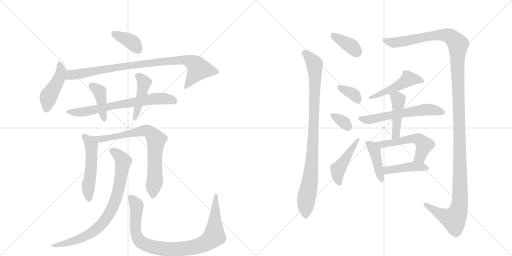
t = 0.00 s
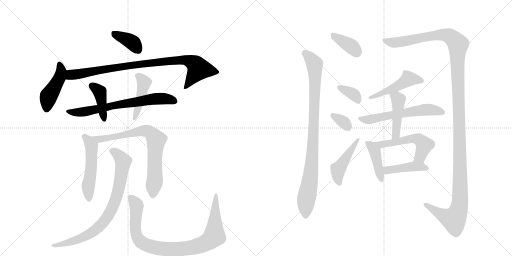
t = 3.21 s
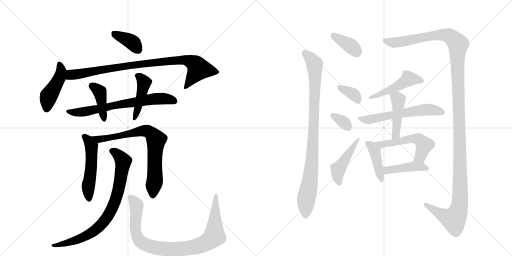
t = 6.42 s
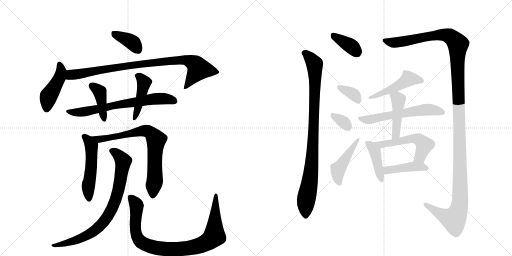
t = 9.64 s
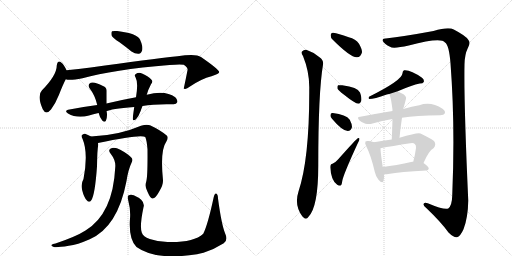
t = 12.85 s
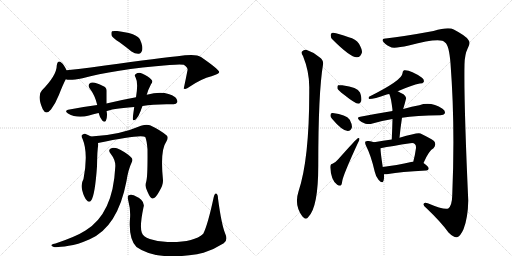
t = 16.06 s

The animated SVG that drew these frames (rendered in a browser with its animation timeline set to each time). Animation: 22 CSS @keyframes rules; one cycle of 16.06 s.

<svg version="1.1" viewBox="0 0 2048 1024" xmlns="http://www.w3.org/2000/svg">
  <g stroke="lightgray" stroke-dasharray="1,1" stroke-width="1" transform="scale(4, 4)">
    <line x1="0" y1="0" x2="256" y2="256"></line>
    <line x1="256" y1="0" x2="0" y2="256"></line>
    <line x1="128" y1="0" x2="128" y2="256"></line>
    <line x1="0" y1="128" x2="256" y2="128"></line>
    <line x1="256" y1="0" x2="512" y2="256"></line>
    <line x1="512" y1="0" x2="256" y2="256"></line>
    <line x1="384" y1="0" x2="384" y2="256"></line>
    <line x1="256" y1="128" x2="512" y2="128"></line>
  </g>
<g transform="scale(1, -1) translate(0, -850)">
   <style type="text/css">
    @keyframes keyframes0 {
      from {
       stroke: black;
       stroke-dashoffset: 378;
       stroke-width: 128;
       }
       55% {
       animation-timing-function: step-end;
       stroke: black;
       stroke-dashoffset: 0;
       stroke-width: 128;
       }
       to {
       stroke: black;
       stroke-width: 1024;
       }
       }
       #make-me-a-hanzi-animation-0 {
         animation: keyframes0 0.557617s both;
         animation-delay: 0.000000s;
         animation-timing-function: linear;
       }
    @keyframes keyframes1 {
      from {
       stroke: black;
       stroke-dashoffset: 446;
       stroke-width: 128;
       }
       59% {
       animation-timing-function: step-end;
       stroke: black;
       stroke-dashoffset: 0;
       stroke-width: 128;
       }
       to {
       stroke: black;
       stroke-width: 1024;
       }
       }
       #make-me-a-hanzi-animation-1 {
         animation: keyframes1 0.612956s both;
         animation-delay: 0.557617s;
         animation-timing-function: linear;
       }
    @keyframes keyframes2 {
      from {
       stroke: black;
       stroke-dashoffset: 895;
       stroke-width: 128;
       }
       74% {
       animation-timing-function: step-end;
       stroke: black;
       stroke-dashoffset: 0;
       stroke-width: 128;
       }
       to {
       stroke: black;
       stroke-width: 1024;
       }
       }
       #make-me-a-hanzi-animation-2 {
         animation: keyframes2 0.978353s both;
         animation-delay: 1.170573s;
         animation-timing-function: linear;
       }
    @keyframes keyframes3 {
      from {
       stroke: black;
       stroke-dashoffset: 687;
       stroke-width: 128;
       }
       69% {
       animation-timing-function: step-end;
       stroke: black;
       stroke-dashoffset: 0;
       stroke-width: 128;
       }
       to {
       stroke: black;
       stroke-width: 1024;
       }
       }
       #make-me-a-hanzi-animation-3 {
         animation: keyframes3 0.809082s both;
         animation-delay: 2.148926s;
         animation-timing-function: linear;
       }
    @keyframes keyframes4 {
      from {
       stroke: black;
       stroke-dashoffset: 404;
       stroke-width: 128;
       }
       57% {
       animation-timing-function: step-end;
       stroke: black;
       stroke-dashoffset: 0;
       stroke-width: 128;
       }
       to {
       stroke: black;
       stroke-width: 1024;
       }
       }
       #make-me-a-hanzi-animation-4 {
         animation: keyframes4 0.578776s both;
         animation-delay: 2.958008s;
         animation-timing-function: linear;
       }
    @keyframes keyframes5 {
      from {
       stroke: black;
       stroke-dashoffset: 439;
       stroke-width: 128;
       }
       59% {
       animation-timing-function: step-end;
       stroke: black;
       stroke-dashoffset: 0;
       stroke-width: 128;
       }
       to {
       stroke: black;
       stroke-width: 1024;
       }
       }
       #make-me-a-hanzi-animation-5 {
         animation: keyframes5 0.607259s both;
         animation-delay: 3.536784s;
         animation-timing-function: linear;
       }
    @keyframes keyframes6 {
      from {
       stroke: black;
       stroke-dashoffset: 518;
       stroke-width: 128;
       }
       63% {
       animation-timing-function: step-end;
       stroke: black;
       stroke-dashoffset: 0;
       stroke-width: 128;
       }
       to {
       stroke: black;
       stroke-width: 1024;
       }
       }
       #make-me-a-hanzi-animation-6 {
         animation: keyframes6 0.671549s both;
         animation-delay: 4.144043s;
         animation-timing-function: linear;
       }
    @keyframes keyframes7 {
      from {
       stroke: black;
       stroke-dashoffset: 756;
       stroke-width: 128;
       }
       71% {
       animation-timing-function: step-end;
       stroke: black;
       stroke-dashoffset: 0;
       stroke-width: 128;
       }
       to {
       stroke: black;
       stroke-width: 1024;
       }
       }
       #make-me-a-hanzi-animation-7 {
         animation: keyframes7 0.865234s both;
         animation-delay: 4.815592s;
         animation-timing-function: linear;
       }
    @keyframes keyframes8 {
      from {
       stroke: black;
       stroke-dashoffset: 801;
       stroke-width: 128;
       }
       72% {
       animation-timing-function: step-end;
       stroke: black;
       stroke-dashoffset: 0;
       stroke-width: 128;
       }
       to {
       stroke: black;
       stroke-width: 1024;
       }
       }
       #make-me-a-hanzi-animation-8 {
         animation: keyframes8 0.901855s both;
         animation-delay: 5.680827s;
         animation-timing-function: linear;
       }
    @keyframes keyframes9 {
      from {
       stroke: black;
       stroke-dashoffset: 922;
       stroke-width: 128;
       }
       75% {
       animation-timing-function: step-end;
       stroke: black;
       stroke-dashoffset: 0;
       stroke-width: 128;
       }
       to {
       stroke: black;
       stroke-width: 1024;
       }
       }
       #make-me-a-hanzi-animation-9 {
         animation: keyframes9 1.000326s both;
         animation-delay: 6.582682s;
         animation-timing-function: linear;
       }
    @keyframes keyframes10 {
      from {
       stroke: black;
       stroke-dashoffset: 369;
       stroke-width: 128;
       }
       55% {
       animation-timing-function: step-end;
       stroke: black;
       stroke-dashoffset: 0;
       stroke-width: 128;
       }
       to {
       stroke: black;
       stroke-width: 1024;
       }
       }
       #make-me-a-hanzi-animation-10 {
         animation: keyframes10 0.550293s both;
         animation-delay: 7.583008s;
         animation-timing-function: linear;
       }
    @keyframes keyframes11 {
      from {
       stroke: black;
       stroke-dashoffset: 924;
       stroke-width: 128;
       }
       75% {
       animation-timing-function: step-end;
       stroke: black;
       stroke-dashoffset: 0;
       stroke-width: 128;
       }
       to {
       stroke: black;
       stroke-width: 1024;
       }
       }
       #make-me-a-hanzi-animation-11 {
         animation: keyframes11 1.001953s both;
         animation-delay: 8.133301s;
         animation-timing-function: linear;
       }
    @keyframes keyframes12 {
      from {
       stroke: black;
       stroke-dashoffset: 1398;
       stroke-width: 128;
       }
       82% {
       animation-timing-function: step-end;
       stroke: black;
       stroke-dashoffset: 0;
       stroke-width: 128;
       }
       to {
       stroke: black;
       stroke-width: 1024;
       }
       }
       #make-me-a-hanzi-animation-12 {
         animation: keyframes12 1.387695s both;
         animation-delay: 9.135254s;
         animation-timing-function: linear;
       }
    @keyframes keyframes13 {
      from {
       stroke: black;
       stroke-dashoffset: 353;
       stroke-width: 128;
       }
       53% {
       animation-timing-function: step-end;
       stroke: black;
       stroke-dashoffset: 0;
       stroke-width: 128;
       }
       to {
       stroke: black;
       stroke-width: 1024;
       }
       }
       #make-me-a-hanzi-animation-13 {
         animation: keyframes13 0.537272s both;
         animation-delay: 10.522949s;
         animation-timing-function: linear;
       }
    @keyframes keyframes14 {
      from {
       stroke: black;
       stroke-dashoffset: 328;
       stroke-width: 128;
       }
       52% {
       animation-timing-function: step-end;
       stroke: black;
       stroke-dashoffset: 0;
       stroke-width: 128;
       }
       to {
       stroke: black;
       stroke-width: 1024;
       }
       }
       #make-me-a-hanzi-animation-14 {
         animation: keyframes14 0.516927s both;
         animation-delay: 11.060221s;
         animation-timing-function: linear;
       }
    @keyframes keyframes15 {
      from {
       stroke: black;
       stroke-dashoffset: 458;
       stroke-width: 128;
       }
       60% {
       animation-timing-function: step-end;
       stroke: black;
       stroke-dashoffset: 0;
       stroke-width: 128;
       }
       to {
       stroke: black;
       stroke-width: 1024;
       }
       }
       #make-me-a-hanzi-animation-15 {
         animation: keyframes15 0.622721s both;
         animation-delay: 11.577148s;
         animation-timing-function: linear;
       }
    @keyframes keyframes16 {
      from {
       stroke: black;
       stroke-dashoffset: 486;
       stroke-width: 128;
       }
       61% {
       animation-timing-function: step-end;
       stroke: black;
       stroke-dashoffset: 0;
       stroke-width: 128;
       }
       to {
       stroke: black;
       stroke-width: 1024;
       }
       }
       #make-me-a-hanzi-animation-16 {
         animation: keyframes16 0.645508s both;
         animation-delay: 12.199870s;
         animation-timing-function: linear;
       }
    @keyframes keyframes17 {
      from {
       stroke: black;
       stroke-dashoffset: 581;
       stroke-width: 128;
       }
       65% {
       animation-timing-function: step-end;
       stroke: black;
       stroke-dashoffset: 0;
       stroke-width: 128;
       }
       to {
       stroke: black;
       stroke-width: 1024;
       }
       }
       #make-me-a-hanzi-animation-17 {
         animation: keyframes17 0.722819s both;
         animation-delay: 12.845378s;
         animation-timing-function: linear;
       }
    @keyframes keyframes18 {
      from {
       stroke: black;
       stroke-dashoffset: 448;
       stroke-width: 128;
       }
       59% {
       animation-timing-function: step-end;
       stroke: black;
       stroke-dashoffset: 0;
       stroke-width: 128;
       }
       to {
       stroke: black;
       stroke-width: 1024;
       }
       }
       #make-me-a-hanzi-animation-18 {
         animation: keyframes18 0.614583s both;
         animation-delay: 13.568197s;
         animation-timing-function: linear;
       }
    @keyframes keyframes19 {
      from {
       stroke: black;
       stroke-dashoffset: 418;
       stroke-width: 128;
       }
       58% {
       animation-timing-function: step-end;
       stroke: black;
       stroke-dashoffset: 0;
       stroke-width: 128;
       }
       to {
       stroke: black;
       stroke-width: 1024;
       }
       }
       #make-me-a-hanzi-animation-19 {
         animation: keyframes19 0.590169s both;
         animation-delay: 14.182780s;
         animation-timing-function: linear;
       }
    @keyframes keyframes20 {
      from {
       stroke: black;
       stroke-dashoffset: 538;
       stroke-width: 128;
       }
       64% {
       animation-timing-function: step-end;
       stroke: black;
       stroke-dashoffset: 0;
       stroke-width: 128;
       }
       to {
       stroke: black;
       stroke-width: 1024;
       }
       }
       #make-me-a-hanzi-animation-20 {
         animation: keyframes20 0.687826s both;
         animation-delay: 14.772949s;
         animation-timing-function: linear;
       }
    @keyframes keyframes21 {
      from {
       stroke: black;
       stroke-dashoffset: 428;
       stroke-width: 128;
       }
       58% {
       animation-timing-function: step-end;
       stroke: black;
       stroke-dashoffset: 0;
       stroke-width: 128;
       }
       to {
       stroke: black;
       stroke-width: 1024;
       }
       }
       #make-me-a-hanzi-animation-21 {
         animation: keyframes21 0.598307s both;
         animation-delay: 15.460775s;
         animation-timing-function: linear;
       }
</style>
<path d="M 478 681 Q 500 665 526 644 Q 541 634 555 635 Q 565 636 569 650 Q 572 665 560 692 Q 548 717 469 726 Q 453 727 448 725 Q 444 721 446 709 Q 450 699 478 681 Z" fill="lightgray"></path> 
<path d="M 266 569 Q 256 591 247 598 Q 231 613 227 588 Q 227 549 168 489 Q 147 468 171 413 Q 184 388 204 412 Q 222 436 236 471 Q 251 510 263 533 C 273 553 273 553 266 569 Z" fill="lightgray"></path> 
<path d="M 263 533 Q 278 527 330 537 Q 450 571 678 590 Q 721 594 735 591 Q 753 578 750 569 Q 743 533 735 496 L 737 495 Q 744 491 760 504 Q 806 535 846 545 Q 877 555 877 562 Q 876 572 804 622 Q 783 637 710 625 Q 599 613 363 580 Q 314 573 266 569 C 236 566 233 536 263 533 Z" fill="lightgray"></path> 
<path d="M 570 426 Q 618 435 692 433 Q 705 432 709 441 Q 712 450 701 461 Q 661 491 587 471 L 544 461 Q 489 451 426 436 L 389 430 Q 335 423 278 412 Q 254 408 272 396 Q 308 375 356 388 Q 372 394 394 398 L 426 405 Q 441 414 537 422 L 570 426 Z" fill="lightgray"></path> 
<path d="M 426 436 L 426 485 Q 427 501 412 506 Q 379 524 363 519 Q 348 512 359 496 Q 380 469 389 430 C 396 401 386 417 394 398 L 395 397 Q 399 379 409 368 Q 419 358 424 368 Q 430 384 427 402 Q 426 403 426 405 L 426 436 Z" fill="lightgray"></path> 
<path d="M 587 471 Q 587 472 588 474 Q 592 490 604 513 Q 614 525 605 532 Q 595 545 568 556 Q 555 562 543 554 Q 536 550 542 541 Q 554 520 544 461 L 537 422 Q 531 382 531 374 Q 532 364 544 373 Q 554 383 563 407 Q 566 417 570 426 L 587 471 Z" fill="lightgray"></path> 
<path d="M 364 304 Q 352 311 340 315 Q 333 316 327 309 Q 324 305 330 295 Q 354 238 334 134 Q 322 113 329 88 Q 336 60 347 49 Q 357 37 365 49 Q 380 70 388 185 Q 389 252 393 270 Q 393 274 392 278 C 391 289 390 290 364 304 Z" fill="lightgray"></path> 
<path d="M 585 124 Q 578 103 590 83 Q 602 55 610 56 Q 623 57 638 86 Q 653 110 652 129 Q 640 249 665 283 Q 675 298 668 307 Q 643 329 600 349 Q 585 353 564 347 Q 474 308 364 304 C 334 303 363 272 392 278 Q 563 314 581 302 Q 587 289 590 253 Q 591 144 585 124 Z" fill="lightgray"></path> 
<path d="M 461 181 Q 452 -5 342 -72 Q 305 -96 222 -124 Q 210 -125 207 -129 Q 201 -133 215 -138 Q 227 -141 275 -133 Q 309 -129 359 -107 Q 471 -58 506 126 Q 513 172 527 201 Q 533 211 526 219 Q 511 235 481 251 Q 463 261 448 258 Q 429 254 442 236 Q 464 208 461 181 Z" fill="lightgray"></path> 
<path d="M 901 -85 Q 886 -49 872 56 Q 872 72 865 76 Q 859 79 855 62 Q 831 -50 813 -85 Q 774 -121 670 -118 Q 630 -117 599 -106 Q 572 -96 567 -80 Q 558 -55 574 21 Q 583 48 535 69 Q 523 73 515 69 Q 508 65 513 48 Q 523 11 520 -24 Q 514 -108 546 -138 Q 622 -193 788 -167 Q 800 -164 814 -161 Q 854 -149 895 -123 Q 913 -110 901 -85 Z" fill="lightgray"></path> 
<path d="M 1331 691 Q 1403 619 1428 621 Q 1443 621 1448 641 Q 1448 654 1436 675 Q 1423 694 1395 701 Q 1352 717 1333 719 Q 1323 720 1323 708 Q 1322 699 1331 691 Z" fill="lightgray"></path> 
<path d="M 1212 626 Q 1239 560 1237 492 Q 1238 215 1194 84 Q 1176 30 1209 -15 L 1211 -17 Q 1224 -32 1234 -17 Q 1273 23 1273 186 Q 1273 480 1292 591 Q 1295 610 1278 621 Q 1253 642 1225 651 Q 1215 652 1208 644 Q 1204 637 1212 626 Z" fill="lightgray"></path> 
<path d="M 1543 696 Q 1527 697 1531 686 Q 1538 673 1560 663 Q 1572 654 1635 668 Q 1764 702 1780 680 Q 1796 671 1802 597 Q 1821 350 1809 69 Q 1808 27 1793 16 Q 1777 9 1711 37 Q 1695 43 1694 33 Q 1694 24 1706 17 Q 1764 -38 1794 -80 Q 1815 -101 1828 -99 Q 1841 -96 1854 -67 Q 1872 -21 1873 48 Q 1855 445 1858 593 Q 1859 633 1871 657 Q 1884 679 1873 691 Q 1863 707 1815 732 Q 1794 744 1734 726 Q 1614 704 1543 696 Z" fill="lightgray"></path> 
<path d="M 1375 472 Q 1421 435 1434 435 Q 1441 436 1445 446 Q 1448 458 1440 480 Q 1431 501 1369 509 Q 1356 510 1352 509 Q 1348 505 1350 495 Q 1354 488 1375 472 Z" fill="lightgray"></path> 
<path d="M 1328 375 Q 1368 327 1391 326 Q 1404 326 1408 342 Q 1408 354 1399 371 Q 1384 392 1331 398 Q 1322 399 1322 389 Q 1321 382 1328 375 Z" fill="lightgray"></path> 
<path d="M 1330 195 Q 1321 194 1321 181 Q 1324 127 1349 111 Q 1353 107 1361 107 Q 1367 108 1369 126 Q 1373 151 1432 279 Q 1438 289 1438 294 Q 1438 301 1431 297 Q 1427 296 1352 212 Q 1345 203 1330 195 Z" fill="lightgray"></path> 
<path d="M 1591 485 Q 1648 510 1679 516 Q 1692 516 1695 522 Q 1698 531 1688 539 Q 1642 572 1616 569 Q 1610 566 1610 557 Q 1610 530 1476 463 Q 1472 456 1477 454 Q 1496 454 1547 472 Q 1550 473 1557 474 L 1591 485 Z" fill="lightgray"></path> 
<path d="M 1608 379 Q 1663 389 1761 389 Q 1776 390 1779 396 Q 1783 406 1770 415 Q 1724 445 1677 429 Q 1649 425 1613 414 L 1570 406 Q 1509 396 1441 383 Q 1425 382 1437 369 Q 1447 359 1462 355 Q 1478 352 1490 356 Q 1527 368 1570 374 L 1608 379 Z" fill="lightgray"></path> 
<path d="M 1598 299 Q 1602 341 1608 379 L 1613 414 Q 1612 415 1613 415 Q 1619 434 1624 455 Q 1627 462 1614 473 Q 1601 480 1591 485 C 1564 499 1546 502 1557 474 Q 1564 461 1570 411 Q 1569 410 1570 406 L 1570 374 Q 1569 335 1567 292 C 1566 262 1595 269 1598 299 Z" fill="lightgray"></path> 
<path d="M 1496 281 Q 1486 285 1475 286 Q 1465 287 1462 284 Q 1458 278 1465 265 Q 1484 228 1499 163 Q 1503 144 1514 131 Q 1530 113 1534 127 Q 1537 137 1536 153 L 1531 182 Q 1522 240 1522 257 C 1522 272 1522 272 1496 281 Z" fill="lightgray"></path> 
<path d="M 1694 198 Q 1715 247 1734 257 Q 1747 272 1736 286 Q 1723 296 1682 316 Q 1673 322 1598 299 L 1567 292 Q 1533 288 1496 281 C 1466 276 1493 251 1522 257 Q 1568 266 1641 277 Q 1654 280 1659 274 Q 1665 270 1664 258 Q 1660 228 1653 203 C 1645 174 1682 171 1694 198 Z" fill="lightgray"></path> 
<path d="M 1536 153 Q 1543 152 1553 154 Q 1601 163 1705 168 Q 1714 169 1715 176 Q 1715 183 1694 198 C 1684 205 1683 205 1653 203 Q 1652 204 1649 203 Q 1583 188 1531 182 C 1501 178 1506 155 1536 153 Z" fill="lightgray"></path> 
      <clipPath id="make-me-a-hanzi-clip-0">
      <path d="M 478 681 Q 500 665 526 644 Q 541 634 555 635 Q 565 636 569 650 Q 572 665 560 692 Q 548 717 469 726 Q 453 727 448 725 Q 444 721 446 709 Q 450 699 478 681 Z" fill="lightgray"></path>
      </clipPath>
      <path clip-path="url(#make-me-a-hanzi-clip-0)" d="M 453 719 L 533 678 L 552 652 " fill="none" id="make-me-a-hanzi-animation-0" stroke-dasharray="250 500" stroke-linecap="round"></path>

      <clipPath id="make-me-a-hanzi-clip-1">
      <path d="M 266 569 Q 256 591 247 598 Q 231 613 227 588 Q 227 549 168 489 Q 147 468 171 413 Q 184 388 204 412 Q 222 436 236 471 Q 251 510 263 533 C 273 553 273 553 266 569 Z" fill="lightgray"></path>
      </clipPath>
      <path clip-path="url(#make-me-a-hanzi-clip-1)" d="M 237 592 L 245 565 L 242 553 L 193 461 L 186 416 " fill="none" id="make-me-a-hanzi-animation-1" stroke-dasharray="318 636" stroke-linecap="round"></path>

      <clipPath id="make-me-a-hanzi-clip-2">
      <path d="M 263 533 Q 278 527 330 537 Q 450 571 678 590 Q 721 594 735 591 Q 753 578 750 569 Q 743 533 735 496 L 737 495 Q 744 491 760 504 Q 806 535 846 545 Q 877 555 877 562 Q 876 572 804 622 Q 783 637 710 625 Q 599 613 363 580 Q 314 573 266 569 C 236 566 233 536 263 533 Z" fill="lightgray"></path>
      </clipPath>
      <path clip-path="url(#make-me-a-hanzi-clip-2)" d="M 268 539 L 282 550 L 456 580 L 745 610 L 774 598 L 794 573 L 749 506 L 740 503 " fill="none" id="make-me-a-hanzi-animation-2" stroke-dasharray="767 1534" stroke-linecap="round"></path>

      <clipPath id="make-me-a-hanzi-clip-3">
      <path d="M 570 426 Q 618 435 692 433 Q 705 432 709 441 Q 712 450 701 461 Q 661 491 587 471 L 544 461 Q 489 451 426 436 L 389 430 Q 335 423 278 412 Q 254 408 272 396 Q 308 375 356 388 Q 372 394 394 398 L 426 405 Q 441 414 537 422 L 570 426 Z" fill="lightgray"></path>
      </clipPath>
      <path clip-path="url(#make-me-a-hanzi-clip-3)" d="M 273 405 L 330 402 L 631 456 L 677 453 L 698 445 " fill="none" id="make-me-a-hanzi-animation-3" stroke-dasharray="559 1118" stroke-linecap="round"></path>

      <clipPath id="make-me-a-hanzi-clip-4">
      <path d="M 426 436 L 426 485 Q 427 501 412 506 Q 379 524 363 519 Q 348 512 359 496 Q 380 469 389 430 C 396 401 386 417 394 398 L 395 397 Q 399 379 409 368 Q 419 358 424 368 Q 430 384 427 402 Q 426 403 426 405 L 426 436 Z" fill="lightgray"></path>
      </clipPath>
      <path clip-path="url(#make-me-a-hanzi-clip-4)" d="M 367 506 L 399 482 L 417 376 " fill="none" id="make-me-a-hanzi-animation-4" stroke-dasharray="276 552" stroke-linecap="round"></path>

      <clipPath id="make-me-a-hanzi-clip-5">
      <path d="M 587 471 Q 587 472 588 474 Q 592 490 604 513 Q 614 525 605 532 Q 595 545 568 556 Q 555 562 543 554 Q 536 550 542 541 Q 554 520 544 461 L 537 422 Q 531 382 531 374 Q 532 364 544 373 Q 554 383 563 407 Q 566 417 570 426 L 587 471 Z" fill="lightgray"></path>
      </clipPath>
      <path clip-path="url(#make-me-a-hanzi-clip-5)" d="M 553 547 L 576 518 L 538 377 " fill="none" id="make-me-a-hanzi-animation-5" stroke-dasharray="311 622" stroke-linecap="round"></path>

      <clipPath id="make-me-a-hanzi-clip-6">
      <path d="M 364 304 Q 352 311 340 315 Q 333 316 327 309 Q 324 305 330 295 Q 354 238 334 134 Q 322 113 329 88 Q 336 60 347 49 Q 357 37 365 49 Q 380 70 388 185 Q 389 252 393 270 Q 393 274 392 278 C 391 289 390 290 364 304 Z" fill="lightgray"></path>
      </clipPath>
      <path clip-path="url(#make-me-a-hanzi-clip-6)" d="M 337 304 L 366 266 L 365 174 L 353 109 L 356 53 " fill="none" id="make-me-a-hanzi-animation-6" stroke-dasharray="390 780" stroke-linecap="round"></path>

      <clipPath id="make-me-a-hanzi-clip-7">
      <path d="M 585 124 Q 578 103 590 83 Q 602 55 610 56 Q 623 57 638 86 Q 653 110 652 129 Q 640 249 665 283 Q 675 298 668 307 Q 643 329 600 349 Q 585 353 564 347 Q 474 308 364 304 C 334 303 363 272 392 278 Q 563 314 581 302 Q 587 289 590 253 Q 591 144 585 124 Z" fill="lightgray"></path>
      </clipPath>
      <path clip-path="url(#make-me-a-hanzi-clip-7)" d="M 372 304 L 404 290 L 549 323 L 597 323 L 625 291 L 619 242 L 620 138 L 611 66 " fill="none" id="make-me-a-hanzi-animation-7" stroke-dasharray="628 1256" stroke-linecap="round"></path>

      <clipPath id="make-me-a-hanzi-clip-8">
      <path d="M 461 181 Q 452 -5 342 -72 Q 305 -96 222 -124 Q 210 -125 207 -129 Q 201 -133 215 -138 Q 227 -141 275 -133 Q 309 -129 359 -107 Q 471 -58 506 126 Q 513 172 527 201 Q 533 211 526 219 Q 511 235 481 251 Q 463 261 448 258 Q 429 254 442 236 Q 464 208 461 181 Z" fill="lightgray"></path>
      </clipPath>
      <path clip-path="url(#make-me-a-hanzi-clip-8)" d="M 448 246 L 467 236 L 493 205 L 473 84 L 436 -7 L 405 -49 L 357 -87 L 263 -125 L 216 -129 " fill="none" id="make-me-a-hanzi-animation-8" stroke-dasharray="673 1346" stroke-linecap="round"></path>

      <clipPath id="make-me-a-hanzi-clip-9">
      <path d="M 901 -85 Q 886 -49 872 56 Q 872 72 865 76 Q 859 79 855 62 Q 831 -50 813 -85 Q 774 -121 670 -118 Q 630 -117 599 -106 Q 572 -96 567 -80 Q 558 -55 574 21 Q 583 48 535 69 Q 523 73 515 69 Q 508 65 513 48 Q 523 11 520 -24 Q 514 -108 546 -138 Q 622 -193 788 -167 Q 800 -164 814 -161 Q 854 -149 895 -123 Q 913 -110 901 -85 Z" fill="lightgray"></path>
      </clipPath>
      <path clip-path="url(#make-me-a-hanzi-clip-9)" d="M 522 61 L 545 32 L 542 -69 L 557 -111 L 604 -137 L 685 -147 L 773 -139 L 810 -128 L 853 -99 L 864 70 " fill="none" id="make-me-a-hanzi-animation-9" stroke-dasharray="794 1588" stroke-linecap="round"></path>

      <clipPath id="make-me-a-hanzi-clip-10">
      <path d="M 1331 691 Q 1403 619 1428 621 Q 1443 621 1448 641 Q 1448 654 1436 675 Q 1423 694 1395 701 Q 1352 717 1333 719 Q 1323 720 1323 708 Q 1322 699 1331 691 Z" fill="lightgray"></path>
      </clipPath>
      <path clip-path="url(#make-me-a-hanzi-clip-10)" d="M 1335 707 L 1406 664 L 1427 642 " fill="none" id="make-me-a-hanzi-animation-10" stroke-dasharray="241 482" stroke-linecap="round"></path>

      <clipPath id="make-me-a-hanzi-clip-11">
      <path d="M 1212 626 Q 1239 560 1237 492 Q 1238 215 1194 84 Q 1176 30 1209 -15 L 1211 -17 Q 1224 -32 1234 -17 Q 1273 23 1273 186 Q 1273 480 1292 591 Q 1295 610 1278 621 Q 1253 642 1225 651 Q 1215 652 1208 644 Q 1204 637 1212 626 Z" fill="lightgray"></path>
      </clipPath>
      <path clip-path="url(#make-me-a-hanzi-clip-11)" d="M 1218 639 L 1253 602 L 1260 572 L 1252 262 L 1241 130 L 1224 47 L 1223 -12 " fill="none" id="make-me-a-hanzi-animation-11" stroke-dasharray="796 1592" stroke-linecap="round"></path>

      <clipPath id="make-me-a-hanzi-clip-12">
      <path d="M 1543 696 Q 1527 697 1531 686 Q 1538 673 1560 663 Q 1572 654 1635 668 Q 1764 702 1780 680 Q 1796 671 1802 597 Q 1821 350 1809 69 Q 1808 27 1793 16 Q 1777 9 1711 37 Q 1695 43 1694 33 Q 1694 24 1706 17 Q 1764 -38 1794 -80 Q 1815 -101 1828 -99 Q 1841 -96 1854 -67 Q 1872 -21 1873 48 Q 1855 445 1858 593 Q 1859 633 1871 657 Q 1884 679 1873 691 Q 1863 707 1815 732 Q 1794 744 1734 726 Q 1614 704 1543 696 Z" fill="lightgray"></path>
      </clipPath>
      <path clip-path="url(#make-me-a-hanzi-clip-12)" d="M 1541 687 L 1584 680 L 1769 711 L 1800 705 L 1832 673 L 1829 611 L 1841 186 L 1838 25 L 1815 -28 L 1779 -15 L 1702 31 " fill="none" id="make-me-a-hanzi-animation-12" stroke-dasharray="1270 2540" stroke-linecap="round"></path>

      <clipPath id="make-me-a-hanzi-clip-13">
      <path d="M 1375 472 Q 1421 435 1434 435 Q 1441 436 1445 446 Q 1448 458 1440 480 Q 1431 501 1369 509 Q 1356 510 1352 509 Q 1348 505 1350 495 Q 1354 488 1375 472 Z" fill="lightgray"></path>
      </clipPath>
      <path clip-path="url(#make-me-a-hanzi-clip-13)" d="M 1356 501 L 1418 470 L 1433 447 " fill="none" id="make-me-a-hanzi-animation-13" stroke-dasharray="225 450" stroke-linecap="round"></path>

      <clipPath id="make-me-a-hanzi-clip-14">
      <path d="M 1328 375 Q 1368 327 1391 326 Q 1404 326 1408 342 Q 1408 354 1399 371 Q 1384 392 1331 398 Q 1322 399 1322 389 Q 1321 382 1328 375 Z" fill="lightgray"></path>
      </clipPath>
      <path clip-path="url(#make-me-a-hanzi-clip-14)" d="M 1334 386 L 1374 362 L 1391 343 " fill="none" id="make-me-a-hanzi-animation-14" stroke-dasharray="200 400" stroke-linecap="round"></path>

      <clipPath id="make-me-a-hanzi-clip-15">
      <path d="M 1330 195 Q 1321 194 1321 181 Q 1324 127 1349 111 Q 1353 107 1361 107 Q 1367 108 1369 126 Q 1373 151 1432 279 Q 1438 289 1438 294 Q 1438 301 1431 297 Q 1427 296 1352 212 Q 1345 203 1330 195 Z" fill="lightgray"></path>
      </clipPath>
      <path clip-path="url(#make-me-a-hanzi-clip-15)" d="M 1357 116 L 1350 145 L 1352 173 L 1433 292 " fill="none" id="make-me-a-hanzi-animation-15" stroke-dasharray="330 660" stroke-linecap="round"></path>

      <clipPath id="make-me-a-hanzi-clip-16">
      <path d="M 1591 485 Q 1648 510 1679 516 Q 1692 516 1695 522 Q 1698 531 1688 539 Q 1642 572 1616 569 Q 1610 566 1610 557 Q 1610 530 1476 463 Q 1472 456 1477 454 Q 1496 454 1547 472 Q 1550 473 1557 474 L 1591 485 Z" fill="lightgray"></path>
      </clipPath>
      <path clip-path="url(#make-me-a-hanzi-clip-16)" d="M 1687 526 L 1633 534 L 1593 506 L 1513 474 L 1503 465 L 1488 468 L 1481 459 " fill="none" id="make-me-a-hanzi-animation-16" stroke-dasharray="358 716" stroke-linecap="round"></path>

      <clipPath id="make-me-a-hanzi-clip-17">
      <path d="M 1608 379 Q 1663 389 1761 389 Q 1776 390 1779 396 Q 1783 406 1770 415 Q 1724 445 1677 429 Q 1649 425 1613 414 L 1570 406 Q 1509 396 1441 383 Q 1425 382 1437 369 Q 1447 359 1462 355 Q 1478 352 1490 356 Q 1527 368 1570 374 L 1608 379 Z" fill="lightgray"></path>
      </clipPath>
      <path clip-path="url(#make-me-a-hanzi-clip-17)" d="M 1449 373 L 1480 372 L 1703 412 L 1770 401 " fill="none" id="make-me-a-hanzi-animation-17" stroke-dasharray="453 906" stroke-linecap="round"></path>

      <clipPath id="make-me-a-hanzi-clip-18">
      <path d="M 1598 299 Q 1602 341 1608 379 L 1613 414 Q 1612 415 1613 415 Q 1619 434 1624 455 Q 1627 462 1614 473 Q 1601 480 1591 485 C 1564 499 1546 502 1557 474 Q 1564 461 1570 411 Q 1569 410 1570 406 L 1570 374 Q 1569 335 1567 292 C 1566 262 1595 269 1598 299 Z" fill="lightgray"></path>
      </clipPath>
      <path clip-path="url(#make-me-a-hanzi-clip-18)" d="M 1564 473 L 1593 452 L 1585 321 L 1574 299 " fill="none" id="make-me-a-hanzi-animation-18" stroke-dasharray="320 640" stroke-linecap="round"></path>

      <clipPath id="make-me-a-hanzi-clip-19">
      <path d="M 1496 281 Q 1486 285 1475 286 Q 1465 287 1462 284 Q 1458 278 1465 265 Q 1484 228 1499 163 Q 1503 144 1514 131 Q 1530 113 1534 127 Q 1537 137 1536 153 L 1531 182 Q 1522 240 1522 257 C 1522 272 1522 272 1496 281 Z" fill="lightgray"></path>
      </clipPath>
      <path clip-path="url(#make-me-a-hanzi-clip-19)" d="M 1469 279 L 1499 246 L 1524 131 " fill="none" id="make-me-a-hanzi-animation-19" stroke-dasharray="290 580" stroke-linecap="round"></path>

      <clipPath id="make-me-a-hanzi-clip-20">
      <path d="M 1694 198 Q 1715 247 1734 257 Q 1747 272 1736 286 Q 1723 296 1682 316 Q 1673 322 1598 299 L 1567 292 Q 1533 288 1496 281 C 1466 276 1493 251 1522 257 Q 1568 266 1641 277 Q 1654 280 1659 274 Q 1665 270 1664 258 Q 1660 228 1653 203 C 1645 174 1682 171 1694 198 Z" fill="lightgray"></path>
      </clipPath>
      <path clip-path="url(#make-me-a-hanzi-clip-20)" d="M 1504 281 L 1526 272 L 1635 294 L 1674 293 L 1697 270 L 1681 222 L 1661 208 " fill="none" id="make-me-a-hanzi-animation-20" stroke-dasharray="410 820" stroke-linecap="round"></path>

      <clipPath id="make-me-a-hanzi-clip-21">
      <path d="M 1536 153 Q 1543 152 1553 154 Q 1601 163 1705 168 Q 1714 169 1715 176 Q 1715 183 1694 198 C 1684 205 1683 205 1653 203 Q 1652 204 1649 203 Q 1583 188 1531 182 C 1501 178 1506 155 1536 153 Z" fill="lightgray"></path>
      </clipPath>
      <path clip-path="url(#make-me-a-hanzi-clip-21)" d="M 1538 176 L 1549 169 L 1645 184 L 1685 184 L 1706 177 " fill="none" id="make-me-a-hanzi-animation-21" stroke-dasharray="300 600" stroke-linecap="round"></path>

</g>
</svg>
